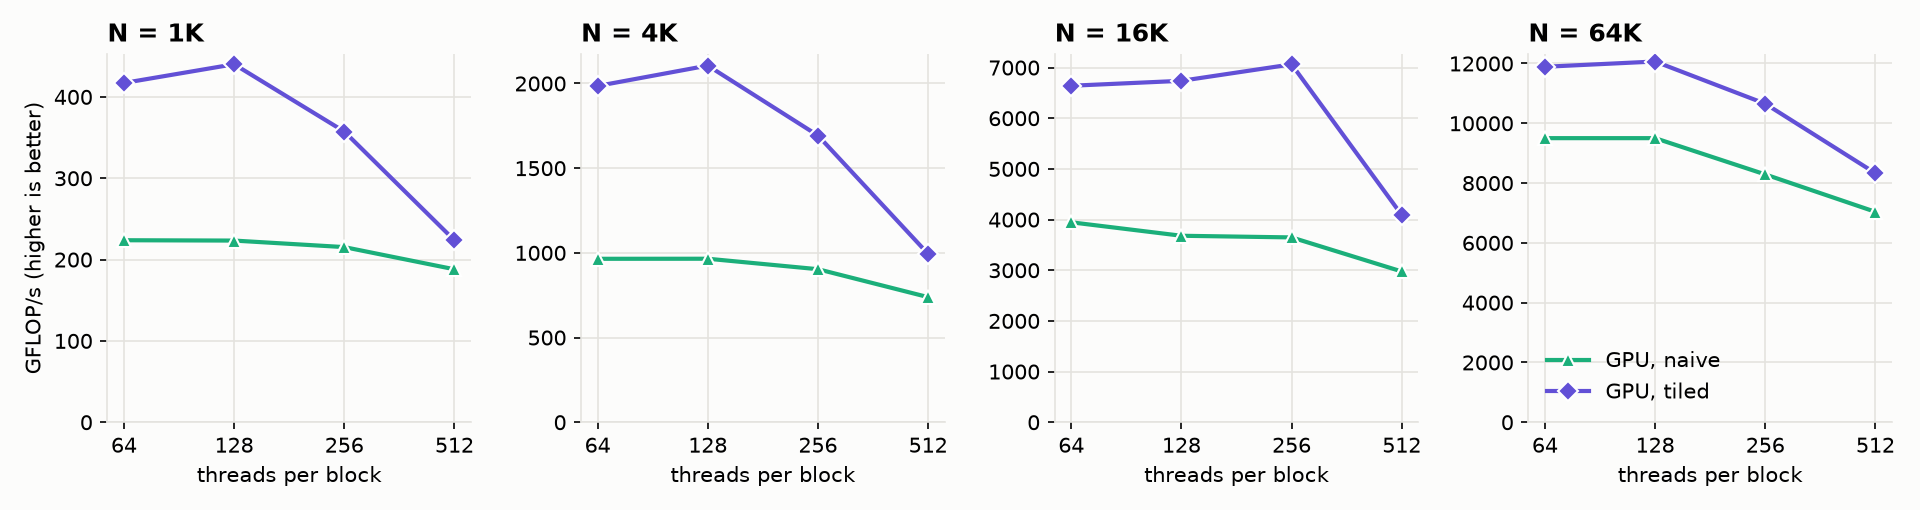

Source data for this figure (header and first rows):
impl, n, block, ms_per_step, interactions_per_s, gflops
gpu_naive, 1024, 64, 0.09372, 1.1189e+10, 223.8
gpu_naive, 1024, 128, 0.09389, 1.1168e+10, 223.4
gpu_naive, 1024, 256, 0.09739, 1.0767e+10, 215.3
gpu_naive, 1024, 512, 0.1115, 9.4020e+09, 188
gpu_tiled, 1024, 64, 0.05028, 2.0857e+10, 417.1
gpu_tiled, 1024, 128, 0.04765, 2.2008e+10, 440.1
gpu_tiled, 1024, 256, 0.05867, 1.7872e+10, 357.4
gpu_tiled, 1024, 512, 0.09374, 1.1186e+10, 223.7
gpu_naive, 4096, 64, 0.3477, 4.8247e+10, 965
gpu_naive, 4096, 128, 0.3476, 4.8267e+10, 965.3
gpu_naive, 4096, 256, 0.3714, 4.5176e+10, 903.5
gpu_naive, 4096, 512, 0.4543, 3.6934e+10, 738.7
gpu_tiled, 4096, 64, 0.169, 9.9270e+10, 1985
gpu_tiled, 4096, 128, 0.1593, 1.0529e+11, 2106
gpu_tiled, 4096, 256, 0.1982, 8.4645e+10, 1693
gpu_tiled, 4096, 512, 0.3376, 4.9697e+10, 994
gpu_naive, 16384, 64, 1.361, 1.9730e+11, 3946
gpu_naive, 16384, 128, 1.459, 1.8402e+11, 3680
gpu_naive, 16384, 256, 1.472, 1.8239e+11, 3648
gpu_naive, 16384, 512, 1.804, 1.4878e+11, 2976
gpu_tiled, 16384, 64, 0.8084, 3.3206e+11, 6641
gpu_tiled, 16384, 128, 0.7967, 3.3693e+11, 6739
gpu_tiled, 16384, 256, 0.7601, 3.5317e+11, 7063
gpu_tiled, 16384, 512, 1.313, 2.0446e+11, 4089
gpu_naive, 65536, 64, 9.039, 4.7515e+11, 9503
gpu_naive, 65536, 128, 9.039, 4.7513e+11, 9503
gpu_naive, 65536, 256, 10.36, 4.1446e+11, 8289
gpu_naive, 65536, 512, 12.21, 3.5190e+11, 7038
gpu_tiled, 65536, 64, 7.224, 5.9453e+11, 11891
gpu_tiled, 65536, 128, 7.119, 6.0333e+11, 12067
gpu_tiled, 65536, 256, 8.062, 5.3271e+11, 10654
gpu_tiled, 65536, 512, 10.31, 4.1651e+11, 8330
